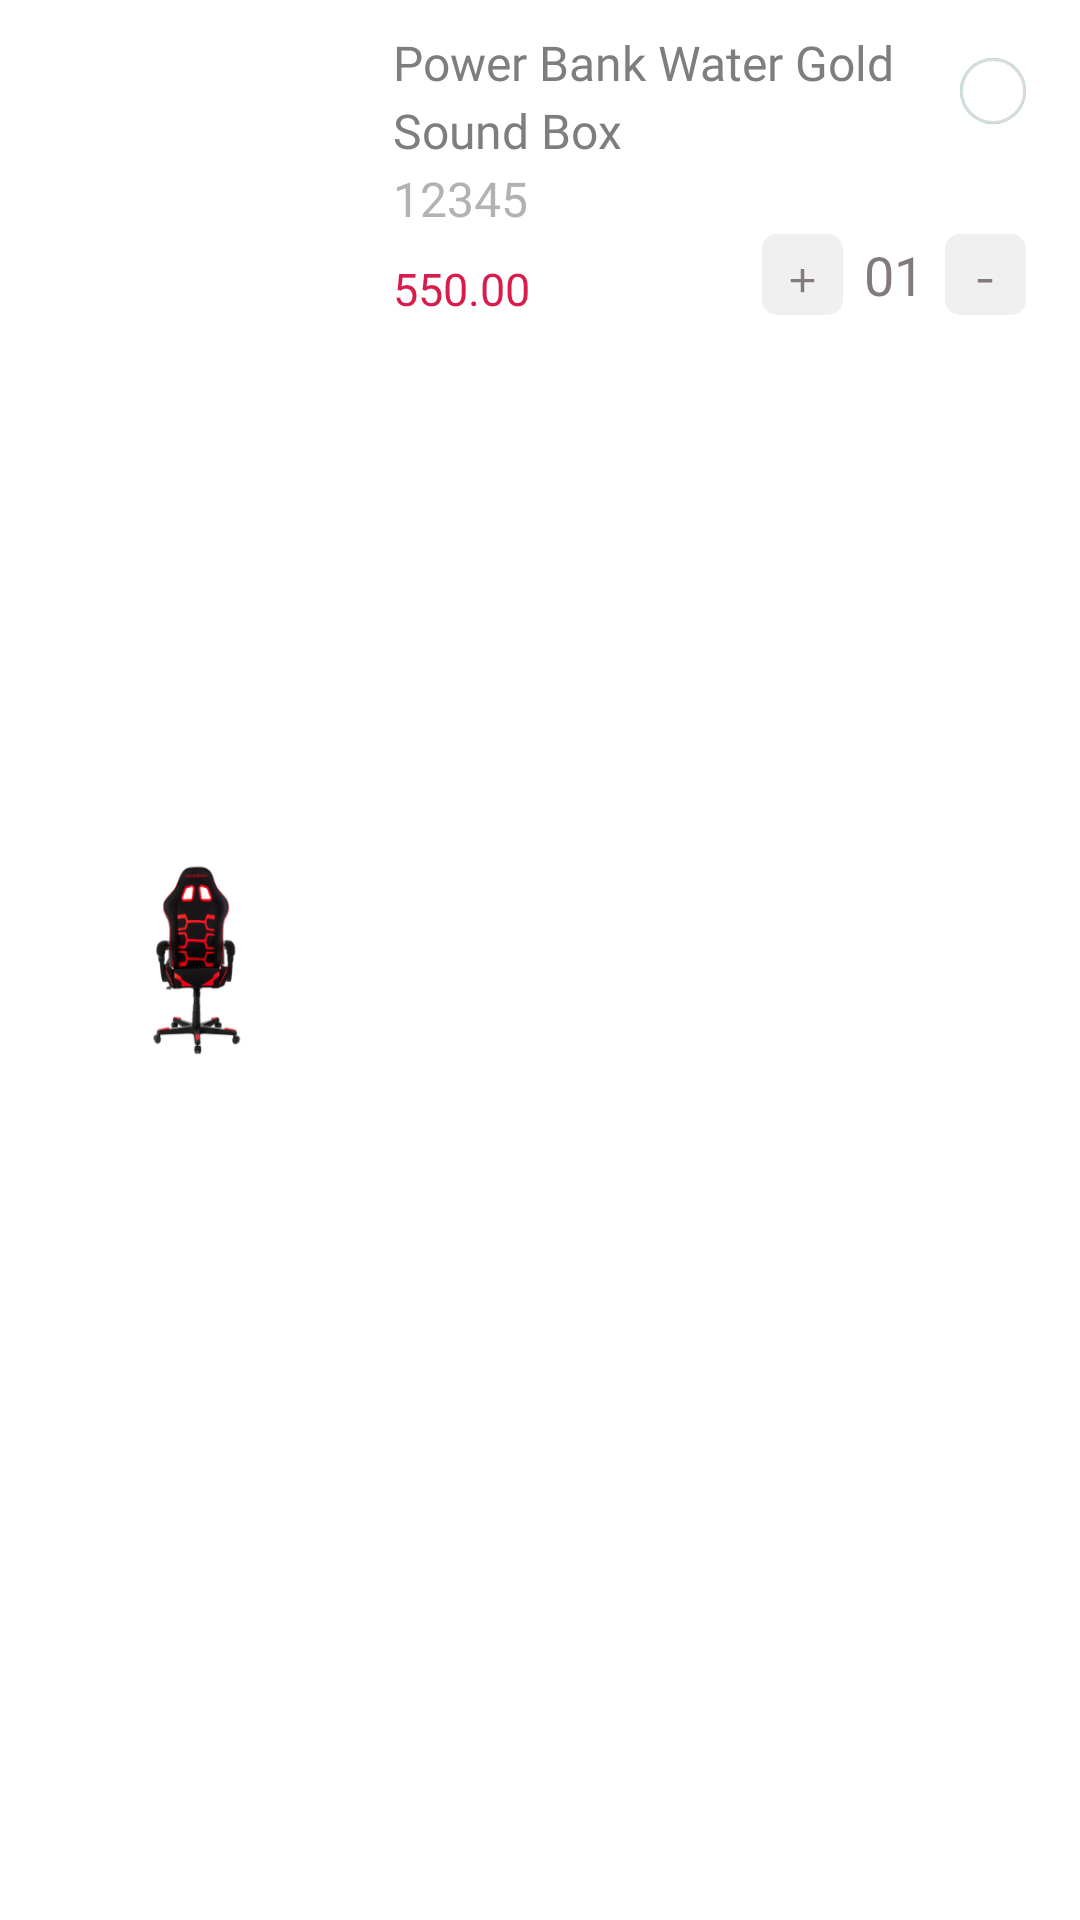

Android layout source for this screen:
<!-- AndroidManifest.xml: application theme Theme.GamElevenEcommerce -->
<!-- res/layout/vh_cart.xml -->
<?xml version="1.0" encoding="utf-8"?>
<RelativeLayout xmlns:android="http://schemas.android.com/apk/res/android"
    xmlns:app="http://schemas.android.com/apk/res-auto"
    xmlns:tools="http://schemas.android.com/tools"
    android:id="@+id/cartItem"
    android:layout_width="match_parent"
    android:layout_height="wrap_content"
    android:layout_marginVertical="3dp"
    android:background="@drawable/selector_wishlist"
    android:clickable="true"
    android:paddingBottom="12dp">

    <ImageView
        android:id="@+id/cartImage"
        android:layout_width="87dp"
        android:layout_height="98dp"
        android:layout_alignParentStart="true"
        android:layout_centerVertical="true"
        android:layout_marginHorizontal="22dp"
        android:padding="9dp"
        android:scaleType="fitXY"
        android:src="@drawable/one" />

    <LinearLayout
        android:id="@+id/selectBtn"
        android:layout_width="wrap_content"
        android:layout_height="wrap_content"
        android:layout_above="@id/cartId"
        android:layout_alignParentEnd="true"
        android:layout_marginEnd="5dp">

        <com.google.android.material.floatingactionbutton.FloatingActionButton
            android:id="@+id/fabSelect"
            android:layout_width="wrap_content"
            android:layout_height="wrap_content"
            android:backgroundTint="@color/selector_clr"
            android:src="@drawable/tick"
            android:visibility="gone"
            app:borderWidth="0dp"
            app:elevation="0dp"
            app:fabCustomSize="22dp"
            app:maxImageSize="11dp"
            app:tint="@color/white"
            tools:ignore="SpeakableTextPresentCheck" />

        <com.google.android.material.floatingactionbutton.FloatingActionButton
            android:id="@+id/fabUnselect"
            android:layout_width="wrap_content"
            android:layout_height="wrap_content"
            android:src="@drawable/shape_cart_unselect"
            app:borderWidth="0dp"
            app:elevation="0dp"
            app:fabCustomSize="22dp"
            app:maxImageSize="22dp"
            app:tint="@null"
            tools:ignore="SpeakableTextPresentCheck" />

    </LinearLayout>

    <TextView
        android:id="@+id/cartName"
        android:layout_width="0dp"
        android:layout_height="wrap_content"
        android:layout_alignParentTop="true"
        android:layout_toStartOf="@id/selectBtn"
        android:layout_toEndOf="@id/cartImage"
        android:fontFamily="@font/roboto_regular"
        android:paddingTop="10dp"
        android:text="Power Bank Water Gold"
        android:textColor="@color/cart_wish_tc"
        android:textSize="16sp" />

    <TextView
        android:id="@+id/cartCate"
        android:layout_width="0dp"
        android:layout_height="wrap_content"
        android:layout_below="@id/cartName"
        android:layout_toStartOf="@id/selectBtn"
        android:layout_toEndOf="@id/cartImage"
        android:fontFamily="@font/roboto_regular"
        android:paddingTop="1dp"
        android:text="Sound Box"
        android:textColor="@color/cart_wish_tc"
        android:textSize="16sp" />

    <TextView
        android:id="@+id/cartId"
        android:layout_width="0dp"
        android:layout_height="wrap_content"
        android:layout_below="@id/cartCate"
        android:layout_toStartOf="@id/selectBtn"
        android:layout_toEndOf="@id/cartImage"
        android:fontFamily="@font/roboto_regular"
        android:paddingVertical="1dp"
        android:text="12345"
        android:textColor="#B2B2B2"
        android:textSize="16sp" />

    <TextView
        android:id="@+id/cartPrice"
        android:layout_width="wrap_content"
        android:layout_height="wrap_content"
        android:layout_below="@+id/cartId"
        android:layout_toStartOf="@id/cartCounter"
        android:layout_toEndOf="@id/cartImage"
        android:fontFamily="@font/roboto_med"
        android:gravity="center_vertical"
        android:paddingVertical="8dp"
        android:text="550.00"
        android:textColor="@color/selector_clr"
        android:textSize="15sp" />

    <LinearLayout
        android:id="@+id/cartCounter"
        android:layout_width="wrap_content"
        android:layout_height="wrap_content"
        android:layout_below="@+id/cartId"
        android:layout_alignParentEnd="true"
        android:layout_marginEnd="18dp"
        android:orientation="horizontal">

        <ImageButton
            android:id="@+id/cartPlus"
            style="@style/Widget.AppCompat.Button.Borderless"
            android:layout_width="27dp"
            android:layout_height="27dp"
            android:background="@drawable/selector_cart_pm"
            android:src="@drawable/plus"
            tools:ignore="SpeakableTextPresentCheck,TouchTargetSizeCheck" />

        <TextView
            android:id="@+id/cartCount"
            android:layout_width="34dp"
            android:layout_height="match_parent"
            android:fontFamily="@font/roboto_regular"
            android:gravity="center"
            android:text="01"
            android:textColor="#837A7A"
            android:textSize="18sp" />

        <ImageButton
            android:id="@+id/cartMinus"
            style="@style/Widget.AppCompat.Button.Borderless"
            android:layout_width="27dp"
            android:layout_height="27dp"
            android:background="@drawable/selector_cart_pm"
            android:src="@drawable/minus"
            tools:ignore="SpeakableTextPresentCheck,TouchTargetSizeCheck" />

    </LinearLayout>

</RelativeLayout>
<!-- resources referenced by this layout -->
<resources>
  <color name="cart_wish_tc">#7E7E7E</color>
  <color name="selector_clr">#D81D4C</color>
  <color name="white">#FFFFFFFF</color>
  <!-- drawable minus: png bitmap (drawable-hdpi, 153 bytes) -->
  <!-- drawable one: png bitmap (drawable-hdpi, 8595 bytes) -->
  <!-- drawable plus: png bitmap (drawable-hdpi, 191 bytes) -->
  <!-- drawable selector_cart_pm (drawable) -->
  <?xml version="1.0" encoding="utf-8"?>
  <selector xmlns:android="http://schemas.android.com/apk/res/android">
      <item android:state_pressed="false">
          <shape>
              <corners android:radius="5dp"/>
              <solid android:color="#F0F0F0"/>
          </shape>
      </item>
      <item android:state_pressed="true">
          <shape>
              <corners android:radius="5dp"/>
              <solid android:color="@color/rating_txt_clr2"/>
          </shape>
      </item>
  </selector>
  <!-- drawable selector_wishlist (drawable) -->
  <?xml version="1.0" encoding="utf-8"?>
  <selector xmlns:android="http://schemas.android.com/apk/res/android">
      <item android:state_pressed="true">
          <shape android:shape="rectangle">
              <solid android:color="@color/search_bg_clr" />
          </shape>
      </item>
  
      <item android:state_pressed="false">
          <shape android:shape="rectangle">
              <solid android:color="@color/white" />
          </shape>
      </item>
  </selector>
  <!-- drawable shape_cart_unselect (drawable) -->
  <?xml version="1.0" encoding="utf-8"?>
  <shape xmlns:android="http://schemas.android.com/apk/res/android"
      android:shape="oval">
      <solid android:color="@color/white"/>
      <stroke
          android:width="1dp"
          android:color="#DBDBDB"/>
  </shape>
  <!-- drawable tick: png bitmap (drawable-hdpi, 213 bytes) -->
  <style name="Theme.GamElevenEcommerce" parent="Theme.MaterialComponents.DayNight.NoActionBar">
          
          <item name="colorPrimary">@color/selector_clr</item>
          <item name="colorPrimaryVariant">@color/selector_clr</item>
          <item name="colorOnPrimary">@color/white</item>
          
          <item name="colorSecondary">@color/teal_200</item>
          <item name="colorSecondaryVariant">@color/teal_700</item>
          <item name="colorOnSecondary">@color/black</item>
          
          <item name="android:statusBarColor" tools:targetApi="l">?attr/colorPrimaryVariant</item>
          
      </style>
  <color name="rating_txt_clr2">#A0A0A0</color>
  <color name="search_bg_clr">#E8E8E8</color>
  <color name="teal_200">#FF03DAC5</color>
  <color name="teal_700">#FF018786</color>
  <color name="black">#101010</color>
</resources>
